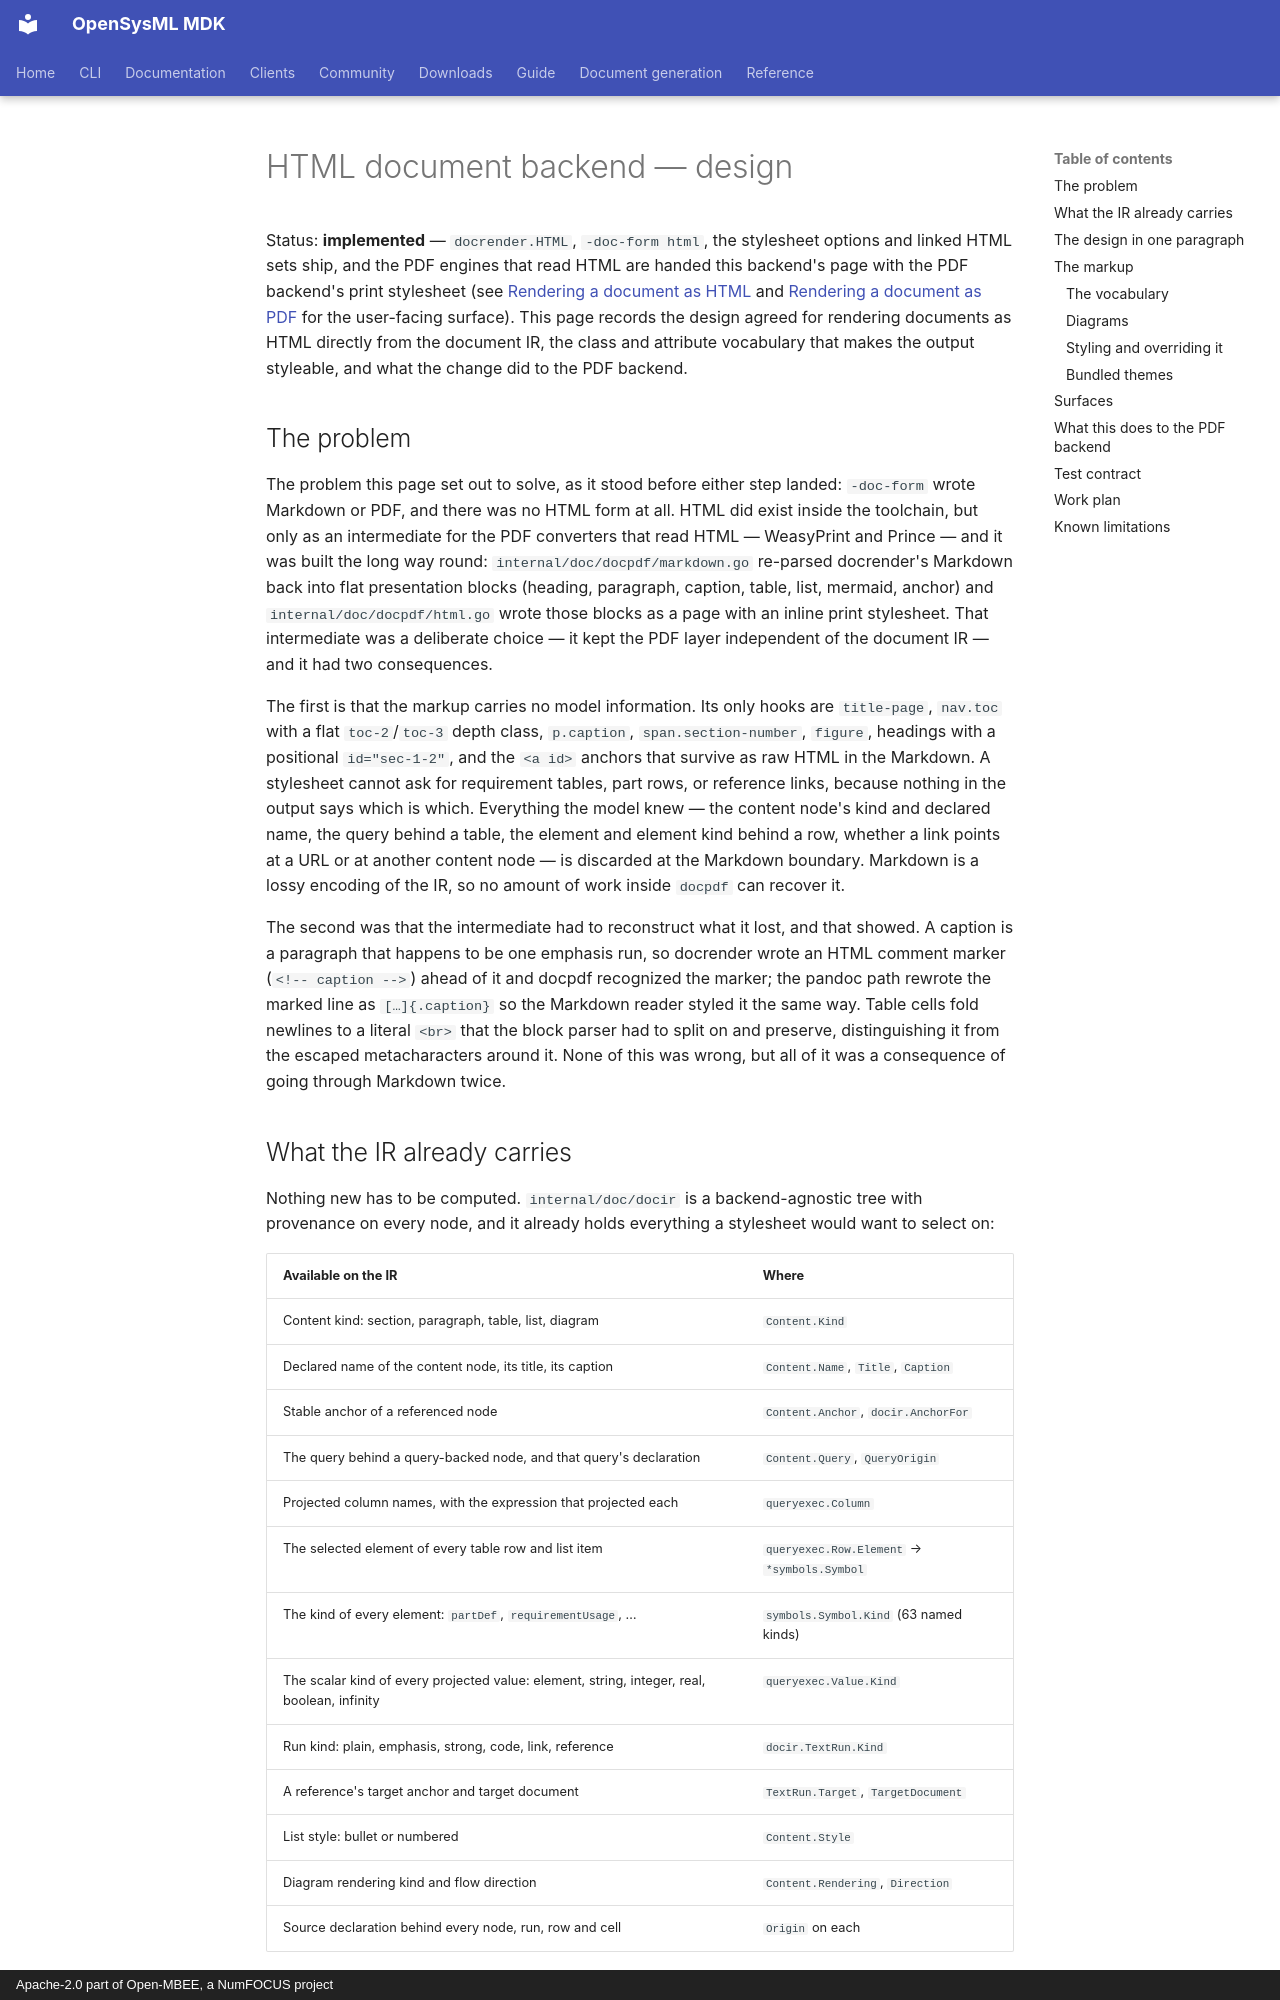

repository: Open-MBEE/OpenSysML · page: project/html-document-backend/index.html · generator: mkdocs · copyright: Apache-2.0 part of Open-MBEE, a NumFOCUS project

# HTML document backend — design

Status: **implemented** — `docrender.HTML`, `-doc-form html`, the stylesheet options and linked
HTML sets ship, and the PDF engines that read HTML are handed this backend's page with the PDF
backend's print stylesheet (see [Rendering a document as HTML](../reference/cli.md#rendering-a-document-as-html)
and [Rendering a document as PDF](../reference/cli.md#rendering-a-document-as-pdf) for the
user-facing surface). This page records the design agreed for rendering documents as HTML
directly from the document IR, the class and attribute vocabulary that makes the output styleable,
and what the change did to the PDF backend.

## The problem

The problem this page set out to solve, as it stood before either step landed: `-doc-form` wrote Markdown or PDF, and there
was no HTML form at all. HTML did exist inside
the toolchain, but only as an intermediate for the PDF converters that read HTML — WeasyPrint
and Prince — and it was built the long way round: `internal/doc/docpdf/markdown.go` re-parsed
docrender's Markdown back into flat presentation blocks (heading, paragraph, caption, table,
list, mermaid, anchor) and `internal/doc/docpdf/html.go` wrote those blocks as a page with an
inline print stylesheet. That intermediate was a deliberate choice — it kept the PDF layer
independent of the document IR — and it had two consequences.

The first is that the markup carries no model information. Its only hooks are `title-page`,
`nav.toc` with a flat `toc-2`/`toc-3` depth class, `p.caption`, `span.section-number`,
`figure`, headings with a positional `id="sec-1-2"`, and the `<a id>` anchors that survive as
raw HTML in the Markdown. A stylesheet cannot ask for requirement tables, part rows, or
reference links, because nothing in the output says which is which. Everything the model knew
— the content node's kind and declared name, the query behind a table, the element and element
kind behind a row, whether a link points at a URL or at another content node — is discarded at
the Markdown boundary. Markdown is a lossy encoding of the IR, so no amount of work inside
`docpdf` can recover it.

The second was that the intermediate had to reconstruct what it lost, and that showed. A caption
is a paragraph that happens to be one emphasis run, so docrender wrote an HTML comment marker
(`<!-- caption -->`) ahead of it and docpdf recognized the marker; the pandoc path rewrote the
marked line as `[…]{.caption}` so the Markdown reader styled it the same way. Table cells fold
newlines to a literal `<br>` that the block parser had to split on and preserve, distinguishing
it from the escaped metacharacters around it. None of this was wrong, but all of it was a
consequence of going through Markdown twice.

## What the IR already carries

Nothing new has to be computed. `internal/doc/docir` is a backend-agnostic tree with
provenance on every node, and it already holds everything a stylesheet would want to select on:

| Available on the IR | Where |
|---|---|
| Content kind: section, paragraph, table, list, diagram | `Content.Kind` |
| Declared name of the content node, its title, its caption | `Content.Name`, `Title`, `Caption` |
| Stable anchor of a referenced node | `Content.Anchor`, `docir.AnchorFor` |
| The query behind a query-backed node, and that query's declaration | `Content.Query`, `QueryOrigin` |
| Projected column names, with the expression that projected each | `queryexec.Column` |
| The selected element of every table row and list item | `queryexec.Row.Element` → `*symbols.Symbol` |
| The kind of every element: `partDef`, `requirementUsage`, … | `symbols.Symbol.Kind` (63 named kinds) |
| The scalar kind of every projected value: element, string, integer, real, boolean, infinity | `queryexec.Value.Kind` |
| Run kind: plain, emphasis, strong, code, link, reference | `docir.TextRun.Kind` |
| A reference's target anchor and target document | `TextRun.Target`, `TargetDocument` |
| List style: bullet or numbered | `Content.Style` |
| Diagram rendering kind and flow direction | `Content.Rendering`, `Direction` |
| Source declaration behind every node, run, row and cell | `Origin` on each |

So the design is not "add information to the pipeline". It is "add a backend that consumes the
information already there, instead of a backend that consumes Markdown".
